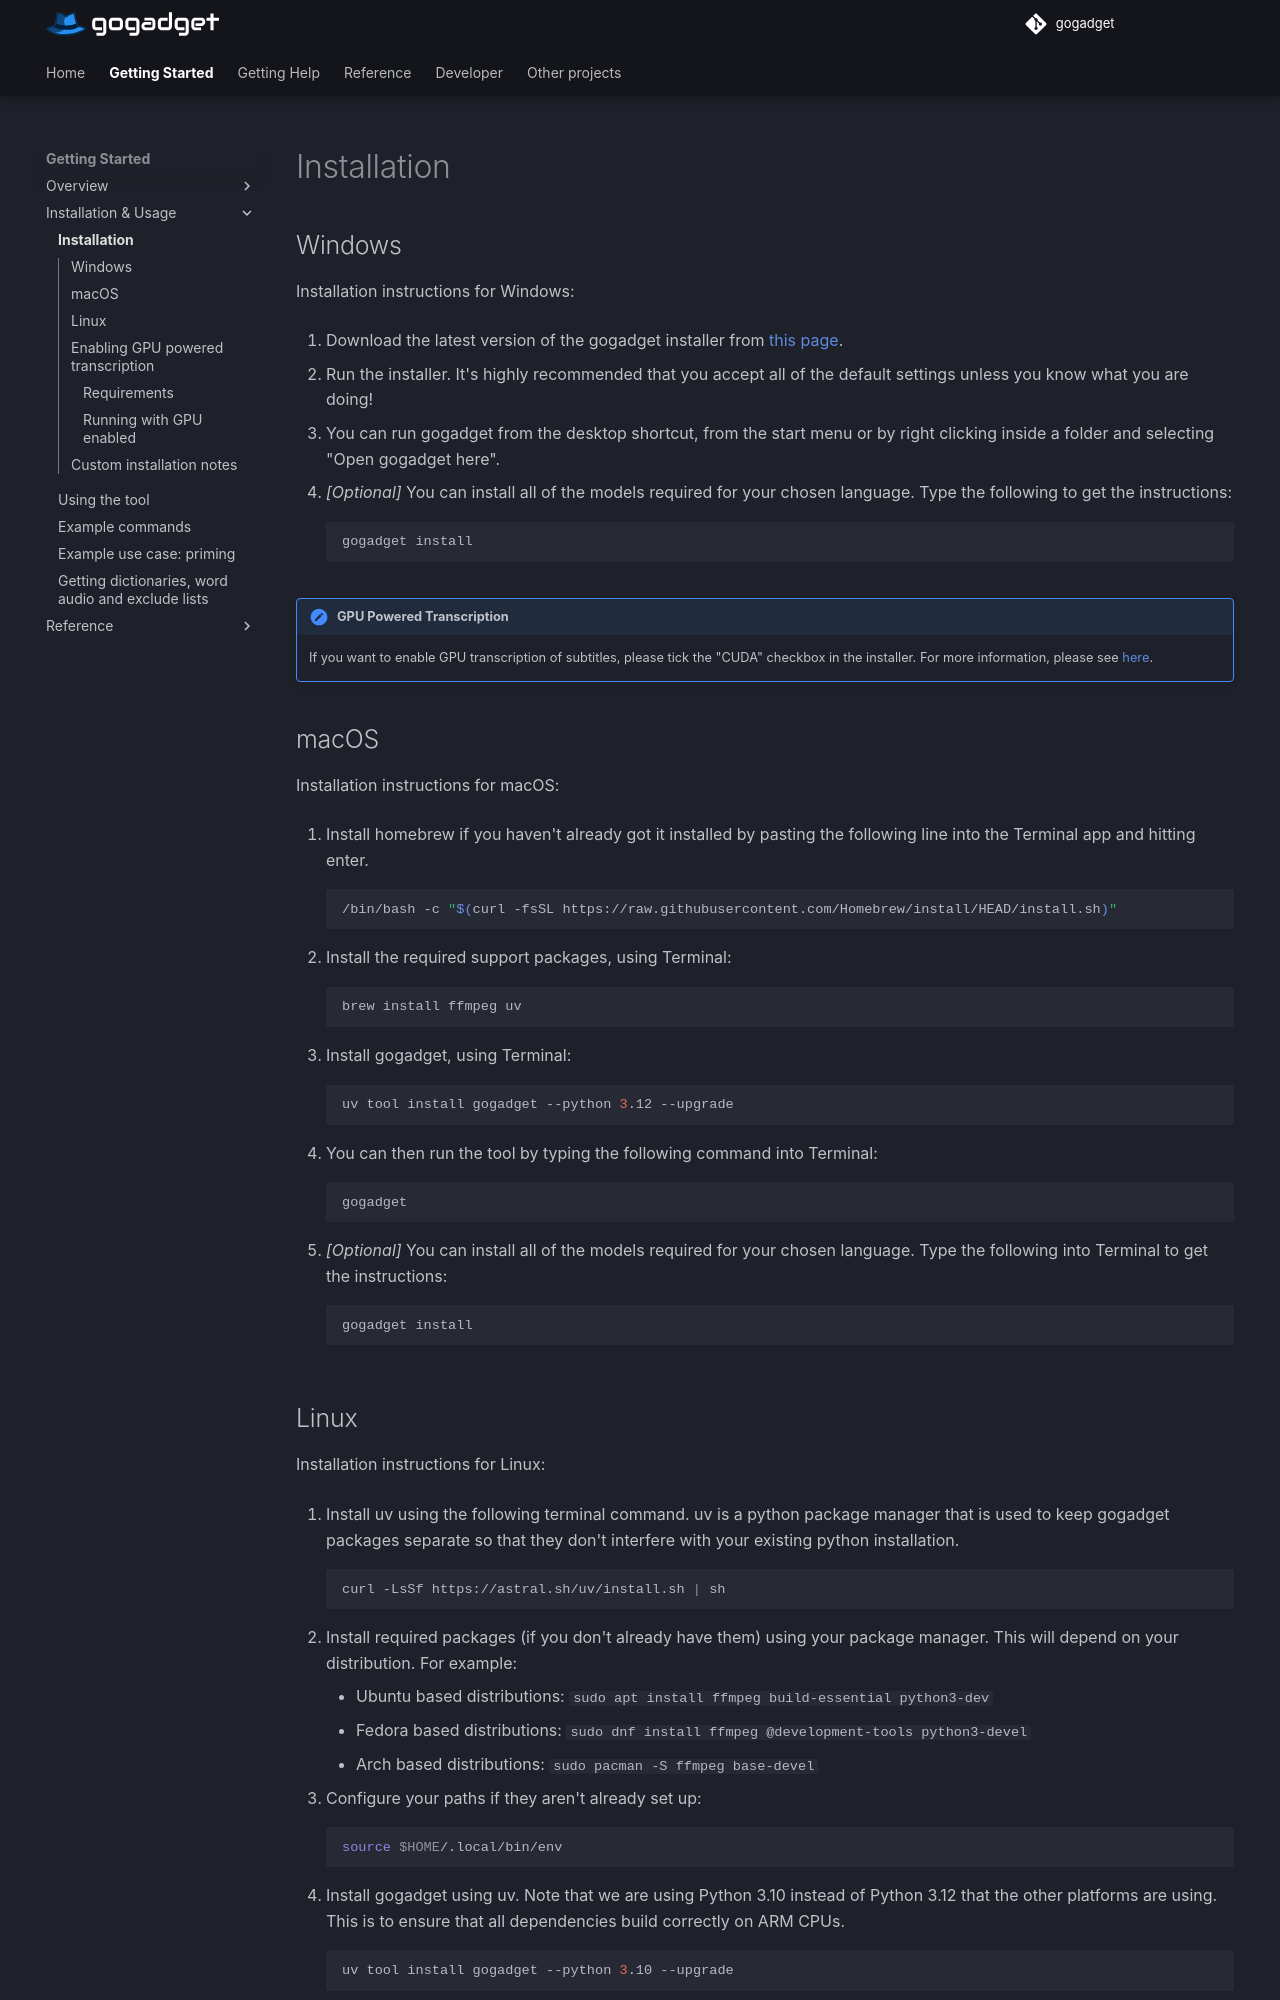

repository: jonathanfox5/gogadget · page: getting_started/installation/index.html · generator: mkdocs

# Installation

## Windows

Installation instructions for Windows:

1. Download the latest version of the gogadget installer from [this page](https://github.com/jonathanfox5/gogadget/releases).

2. Run the installer. It's highly recommended that you accept all of the default settings unless you know what you are doing!

3. You can run gogadget from the desktop shortcut, from the start menu or by right clicking inside a folder and selecting "Open gogadget here".

4. _[Optional]_ You can install all of the models required for your chosen language. Type the following to get the instructions:

```sh
gogadget install
```

!!! note "GPU Powered Transcription"

    If you want to enable GPU transcription of subtitles, please tick the "CUDA" checkbox in the installer. For more information, please see [here](#enabling-gpu-powered-transcription).

## macOS

Installation instructions for macOS:

1. Install homebrew if you haven't already got it installed by pasting the following line into the Terminal app and hitting enter.

   ```sh
   /bin/bash -c "$(curl -fsSL https://raw.githubusercontent.com/Homebrew/install/HEAD/install.sh)"
   ```

2. Install the required support packages, using Terminal:

   ```sh
   brew install ffmpeg uv
   ```

3. Install gogadget, using Terminal:

   ```sh
   uv tool install gogadget --python 3.12 --update
   ```

4. You can then run the tool by typing the following command into Terminal:

   ```sh
   gogadget
   ```

5. _[Optional]_ You can install all of the models required for your chosen language. Type the following into Terminal to get the instructions:

   ```sh
   gogadget install
   ```
